Image classification data set "WHOI40" (Malga-Vision/Anomaly-detection-in-feature-space-for-detecting-changes-in-phytoplankton-populations on GitHub). Class labels (40): Amphidinium species, Asterionellopsis, Ceratium, Chaetoceros didymus flagellate, Chrysochromulina, Corethron, Coscinodiscus, Cylindrotheca, Dactyliosolen fragment Cerataul, Dactyliosolen, Delphineis, Dychtiocya, dynobrion, Emiliania huxleyi, Ephemera, Eucampia, Euglena, Guinardia striata, Gyrodinium, Heterocapsa triquetra, Katodinium or Torodinium, Laboea strobila, Mesodinium species, Paralia, Phaeocystis, Pleurosigma, Prorocentrum, Proterythropsis species, Pseudochattonella farcimen, Pyramimonas longicauda, Rhizosolenia, Skeletonema, Strombidium morphotype 1, Thalassionema, Thalassiosira dirty, Tintinnid, dino30, flagellate species 3, kite flagellates, pennate morphotype 1.

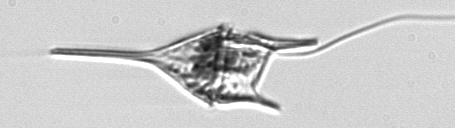
Label: Ceratium

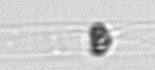
Label: Dactyliosolen

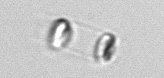
Label: Skeletonema

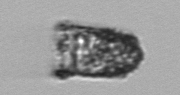
Label: Tintinnid

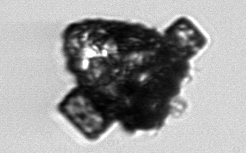
Label: Delphineis

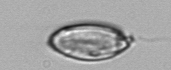
Label: Katodinium or Torodinium
